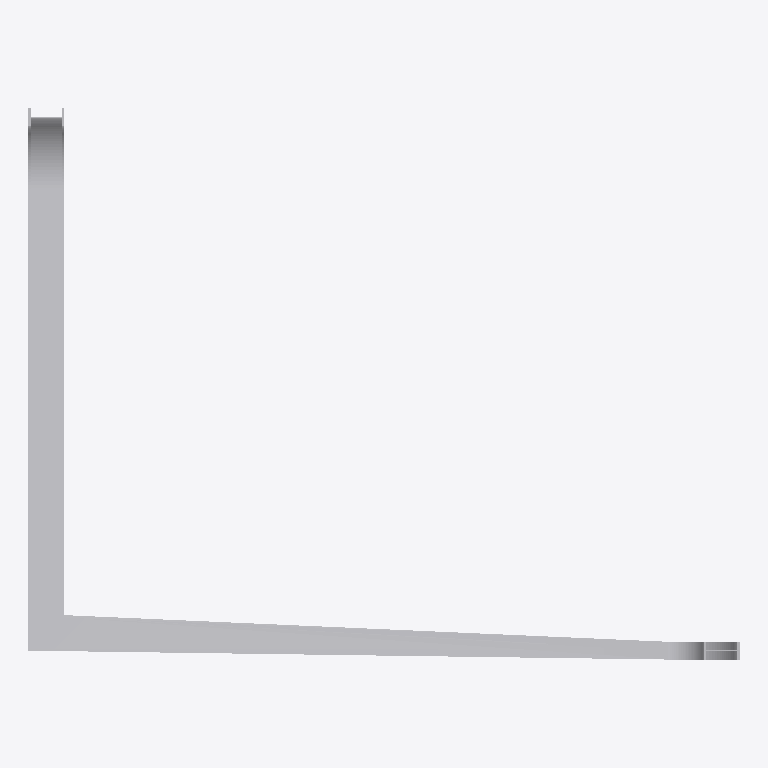
Plan cut of the same IFC building model at storey 'Storey' (level 0.00 m, cut at 1.40 m), seen from above with north up, elements coloured by IFC class: 1 other element (light grey). Cut surfaces are drawn darker.
Extent 4.0 m × 3.1 m × 3.0 m (x, y, z). Storeys (1): Storey at 0.00 m. Elements (1): 1 IfcBuildingElementProxy.

HEADER;
FILE_DESCRIPTION(('ViewDefinition [CoordinationView]'),'2;1');
FILE_NAME('','2026-05-09T23:41:37',(''),(''),'IfcOpenShell 0.8.4-e8eb5e4','IfcOpenShell 0.8.4-e8eb5e4','');
FILE_SCHEMA(('IFC4'));
ENDSEC;
DATA;
#1=IFCPROJECT('18Gvpz8cb8fwttadv0jt9E',$,'Unnamed Project',$,$,$,$,(#11),#6);
#18=IFCBUILDINGSTOREY('0VJYtiJar8UQK8RSfqjuzi',$,'Storey',$,$,#17,$,$,$,$);
#2135=IFCBUILDINGELEMENTPROXY('0J17lh5mH3SQixhPZ$Scx4',$,'closed_3d_filleted',$,$,#2133,#2134,$,$);
ENDSEC;
